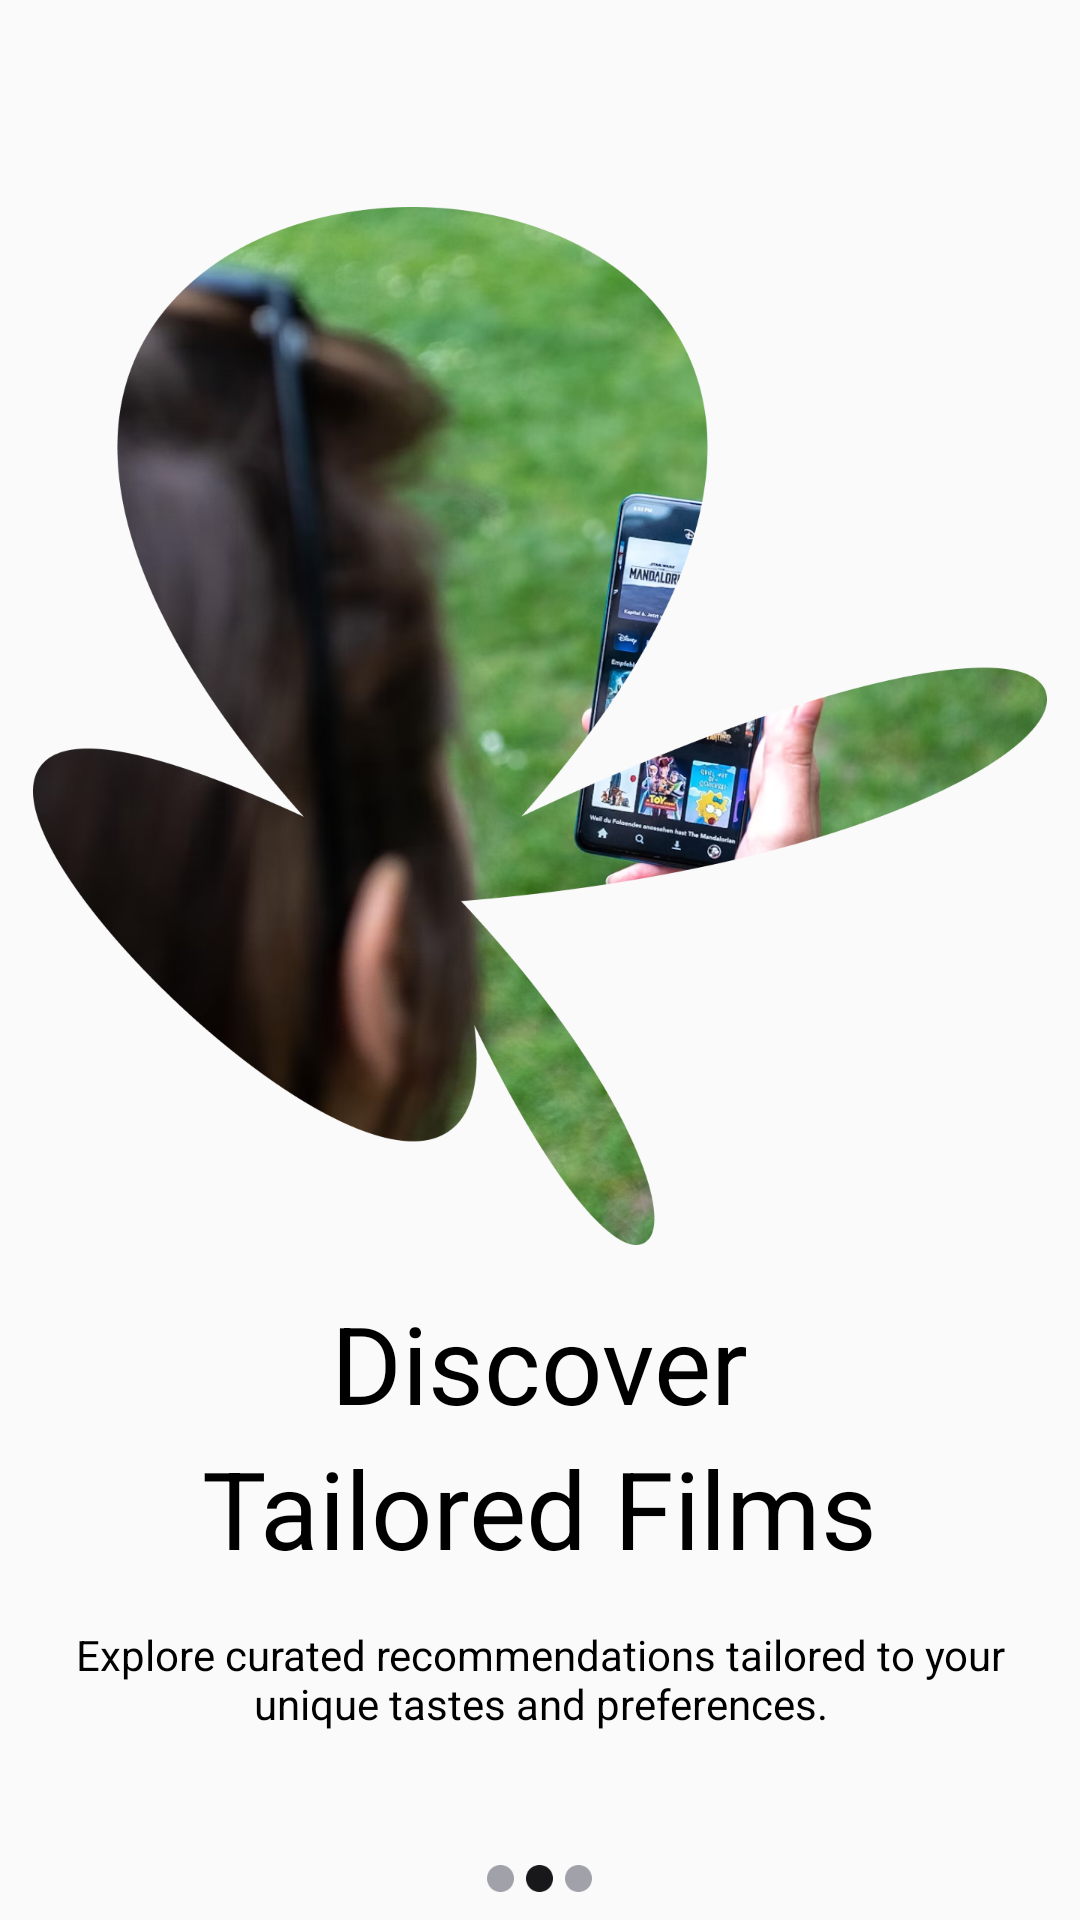

Write the Android layout XML for this screen, with the resource values it uses.
<!-- AndroidManifest.xml: application theme Theme.Muvmuv2 -->
<!-- res/layout/activity_on_board2.xml -->
<?xml version="1.0" encoding="utf-8"?>
<RelativeLayout xmlns:android="http://schemas.android.com/apk/res/android"
    xmlns:app="http://schemas.android.com/apk/res-auto"
    xmlns:tools="http://schemas.android.com/tools"
    android:layout_width="match_parent"
    android:layout_height="match_parent"
    tools:context=".OnBoard2">

    <ImageView
        android:id="@+id/onboard1"
        android:layout_width="338dp"
        android:layout_height="346dp"
        android:layout_centerHorizontal="true"
        android:layout_marginTop="69dp"
        android:src="@drawable/onboard2" />

    <TextView
        android:id="@+id/txtdisc"
        android:layout_width="wrap_content"
        android:layout_height="wrap_content"
        android:layout_below="@id/onboard1"
        android:layout_centerHorizontal="true"
        android:text="Discover"
        android:textSize="36sp"
        android:textColor="@color/Black"
        android:layout_marginTop="15dp"/>
    <TextView
        android:id="@+id/txtcinematic"
        android:layout_width="wrap_content"
        android:layout_height="wrap_content"
        android:layout_below="@id/txtdisc"
        android:layout_centerHorizontal="true"
        android:text="Tailored Films"
        android:textSize="36sp"
        android:textColor="@color/Black"/>
    <TextView
        android:id="@+id/desconboard1"
        android:layout_width="350dp"
        android:layout_height="36dp"
        android:layout_below="@id/txtcinematic"
        android:layout_marginStart="21dp"
        android:layout_marginEnd="21dp"
        android:layout_marginTop="15dp"
        android:text="Explore curated recommendations tailored to your unique tastes and preferences."
        android:gravity="center"
        android:textColor="@color/Black"/>
    <ImageView
        android:id="@+id/navbarboard1"
        android:layout_width="35dp"
        android:layout_height="9dp"
        android:layout_centerHorizontal="true"
        android:src="@drawable/navbaronboard2"
        android:layout_below="@id/desconboard1"
        android:layout_marginTop="44dp"/>
    <Button
        android:id="@+id/backonboard1"
        android:layout_width="66dp"
        android:layout_height="34dp"
        android:background="@drawable/button_putih"
        android:layout_below="@id/navbarboard1"
        android:layout_marginTop="40dp"
        android:layout_marginStart="20dp"
        android:text="Back"
        android:textColor="@color/Tangerine"
        android:onClick="onBacktButtonClick"/>
    <Button
        android:id="@+id/btnnextboard3"
        android:layout_width="261dp"
        android:layout_height="34dp"
        android:background="@drawable/button_oren"
        android:text="@string/next_please"
        android:textColor="@color/Primary"
        android:layout_below="@id/navbarboard1"
        android:layout_marginTop="40dp"
        android:layout_marginStart="112dp"
        android:onClick="onNextButtonClick"/>

</RelativeLayout>
<!-- resources referenced by this layout -->
<resources>
  <color name="Black">#000000</color>
  <color name="Primary">#FAFAFA</color>
  <color name="Tangerine">#FF4632</color>
  <!-- drawable button_oren (drawable) -->
  <?xml version="1.0" encoding="utf-8"?>
  <shape xmlns:android="http://schemas.android.com/apk/res/android">
      <solid android:color="@color/Tangerine"/>
      <padding android:bottom="8dp"/>
      <padding android:top="8dp"/>
      <corners android:radius="10dp"/>
  </shape>
  <!-- drawable button_putih (drawable) -->
  <?xml version="1.0" encoding="utf-8"?>
  <shape xmlns:android="http://schemas.android.com/apk/res/android">
      <solid android:color="@color/TangerineSec"/>
      <padding android:bottom="8dp"/>
      <padding android:top="8dp"/>
      <corners android:radius="10dp"/>
  
  </shape>
  <!-- drawable navbaronboard2: png bitmap (drawable, 1285 bytes) -->
  <!-- drawable onboard2: png bitmap (drawable, 753661 bytes) -->
  <string name="next_please">Next Please !</string>
  <style name="Theme.Muvmuv2" parent="Theme.AppCompat.Light.NoActionBar">
          <item name="colorPrimary">@color/Tangerine</item>
          <item name="colorPrimaryDark">@color/Azzure</item>
          <item name="colorAccent">@color/Sunflower</item>
  
      </style>
  <color name="TangerineSec">#FFC6BF</color>
  <color name="Azzure">#509BF5</color>
  <color name="Sunflower">#FFC564</color>
</resources>
